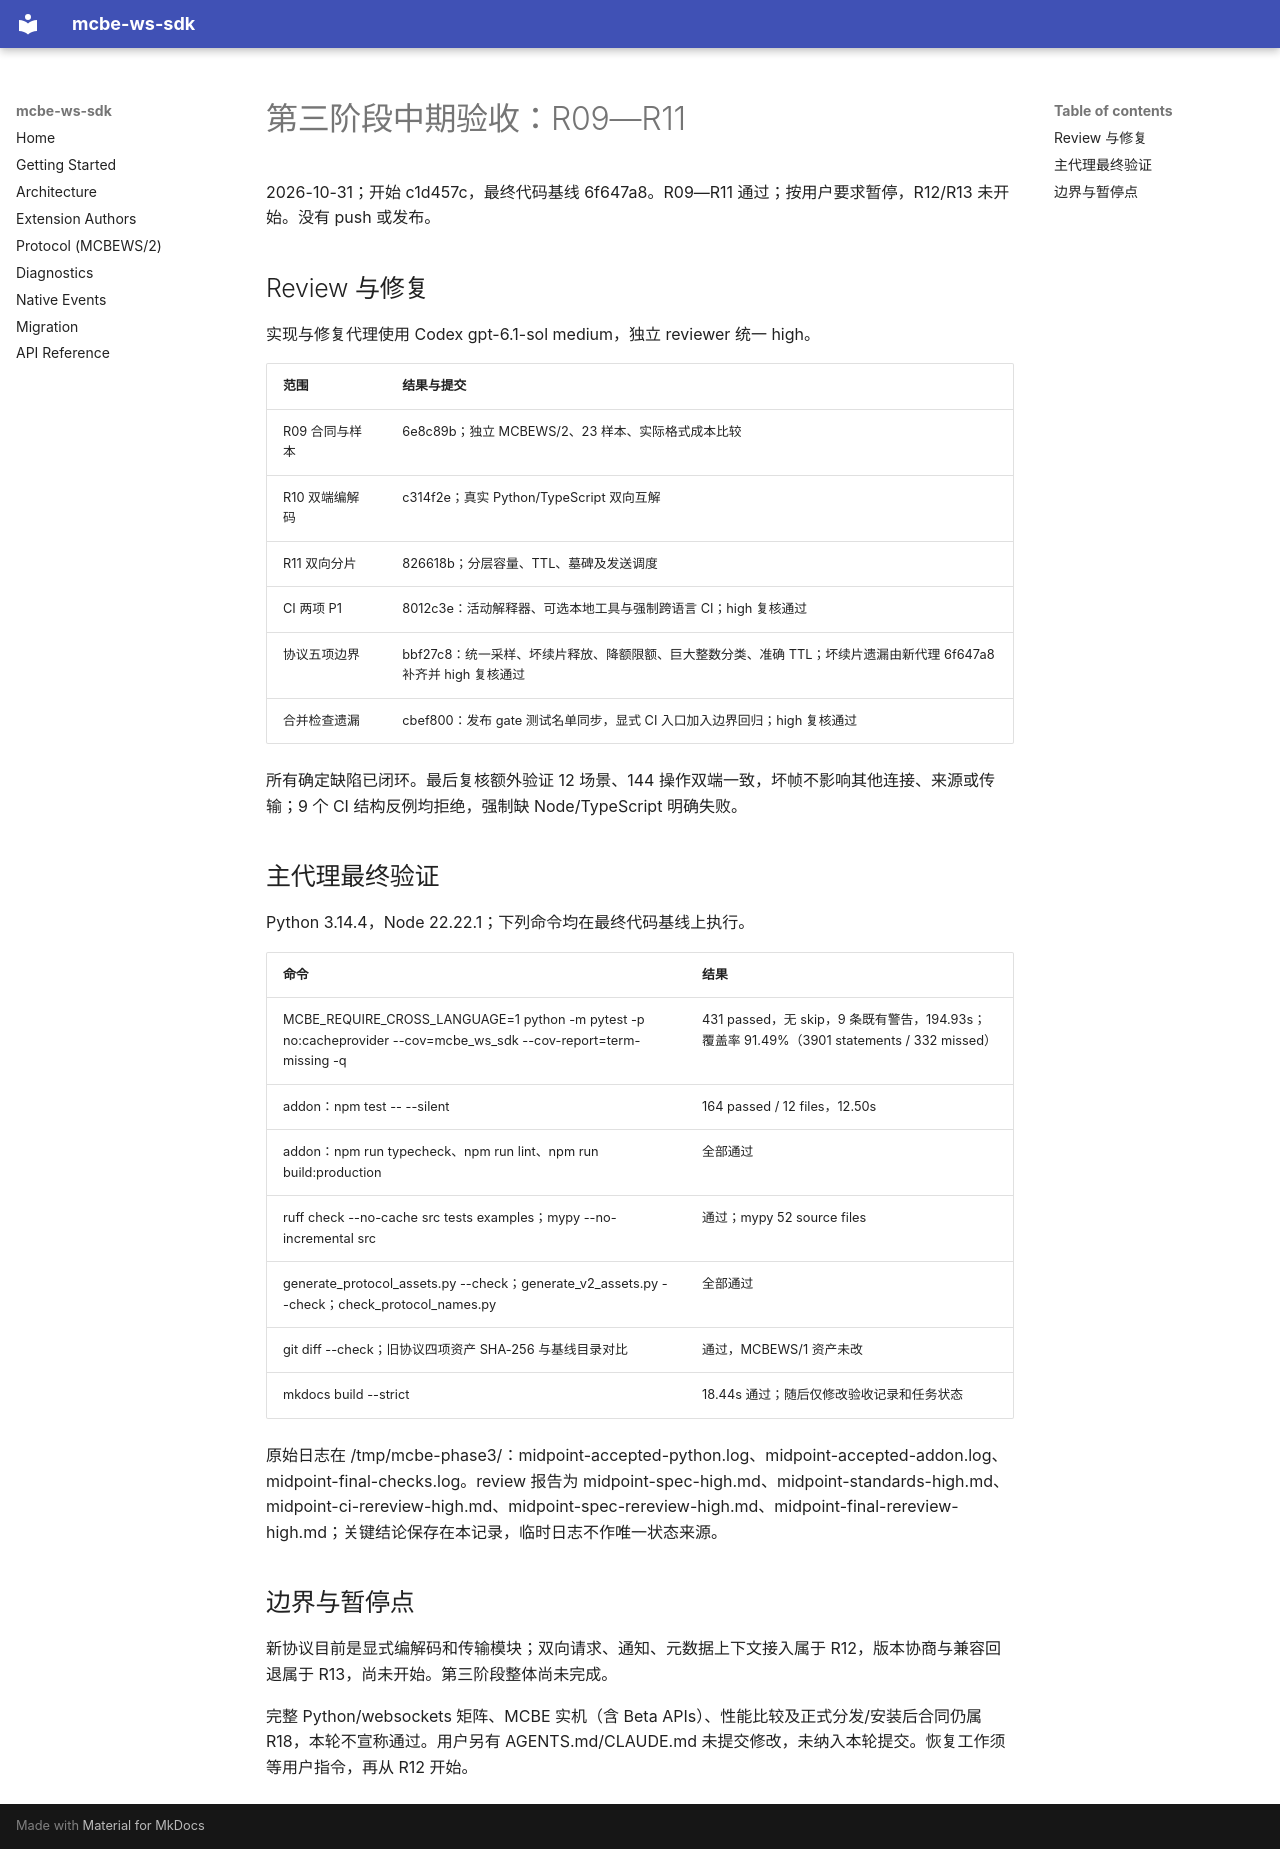

repository: rice-awa/mcbe-ws-sdk · page: plans/ws-sdk-refactor/records/phase3-midpoint.zh/index.html · generator: mkdocs

# 第三阶段中期验收：R09—R11

2026-10-31；开始 c1d457c，最终代码基线 6f647a8。R09—R11 通过；按用户要求暂停，R12/R13 未开始。没有 push 或发布。

## Review 与修复

实现与修复代理使用 Codex gpt-6.1-sol medium，独立 reviewer 统一 high。

| 范围 | 结果与提交 |
| --- | --- |
| R09 合同与样本 | 6e8c89b；独立 MCBEWS/2、23 样本、实际格式成本比较 |
| R10 双端编解码 | c314f2e；真实 Python/TypeScript 双向互解 |
| R11 双向分片 | 826618b；分层容量、TTL、墓碑及发送调度 |
| CI 两项 P1 | 8012c3e：活动解释器、可选本地工具与强制跨语言 CI；high 复核通过 |
| 协议五项边界 | bbf27c8：统一采样、坏续片释放、降额限额、巨大整数分类、准确 TTL；坏续片遗漏由新代理 6f647a8 补齐并 high 复核通过 |
| 合并检查遗漏 | cbef800：发布 gate 测试名单同步，显式 CI 入口加入边界回归；high 复核通过 |

所有确定缺陷已闭环。最后复核额外验证 12 场景、144 操作双端一致，坏帧不影响其他连接、来源或传输；9 个 CI 结构反例均拒绝，强制缺 Node/TypeScript 明确失败。

## 主代理最终验证

Python 3.14.4，Node 22.22.1；下列命令均在最终代码基线上执行。

| 命令 | 结果 |
| --- | --- |
| MCBE_REQUIRE_CROSS_LANGUAGE=1 python -m pytest -p no:cacheprovider --cov=mcbe_ws_sdk --cov-report=term-missing -q | 431 passed，无 skip，9 条既有警告，194.93s；覆盖率 91.49%（3901 statements / 332 missed） |
| addon：npm test -- --silent | 164 passed / 12 files，12.50s |
| addon：npm run typecheck、npm run lint、npm run build:production | 全部通过 |
| ruff check --no-cache src tests examples；mypy --no-incremental src | 通过；mypy 52 source files |
| generate_protocol_assets.py --check；generate_v2_assets.py --check；check_protocol_names.py | 全部通过 |
| git diff --check；旧协议四项资产 SHA-256 与基线目录对比 | 通过，MCBEWS/1 资产未改 |
| mkdocs build --strict | 18.44s 通过；随后仅修改验收记录和任务状态 |

原始日志在 /tmp/mcbe-phase3/：midpoint-accepted-python.log、midpoint-accepted-addon.log、midpoint-final-checks.log。review 报告为 midpoint-spec-high.md、midpoint-standards-high.md、midpoint-ci-rereview-high.md、midpoint-spec-rereview-high.md、midpoint-final-rereview-high.md；关键结论保存在本记录，临时日志不作唯一状态来源。

## 边界与暂停点

新协议目前是显式编解码和传输模块；双向请求、通知、元数据上下文接入属于 R12，版本协商与兼容回退属于 R13，尚未开始。第三阶段整体尚未完成。

完整 Python/websockets 矩阵、MCBE 实机（含 Beta APIs）、性能比较及正式分发/安装后合同仍属 R18，本轮不宣称通过。用户另有 AGENTS.md/CLAUDE.md 未提交修改，未纳入本轮提交。恢复工作须等用户指令，再从 R12 开始。
